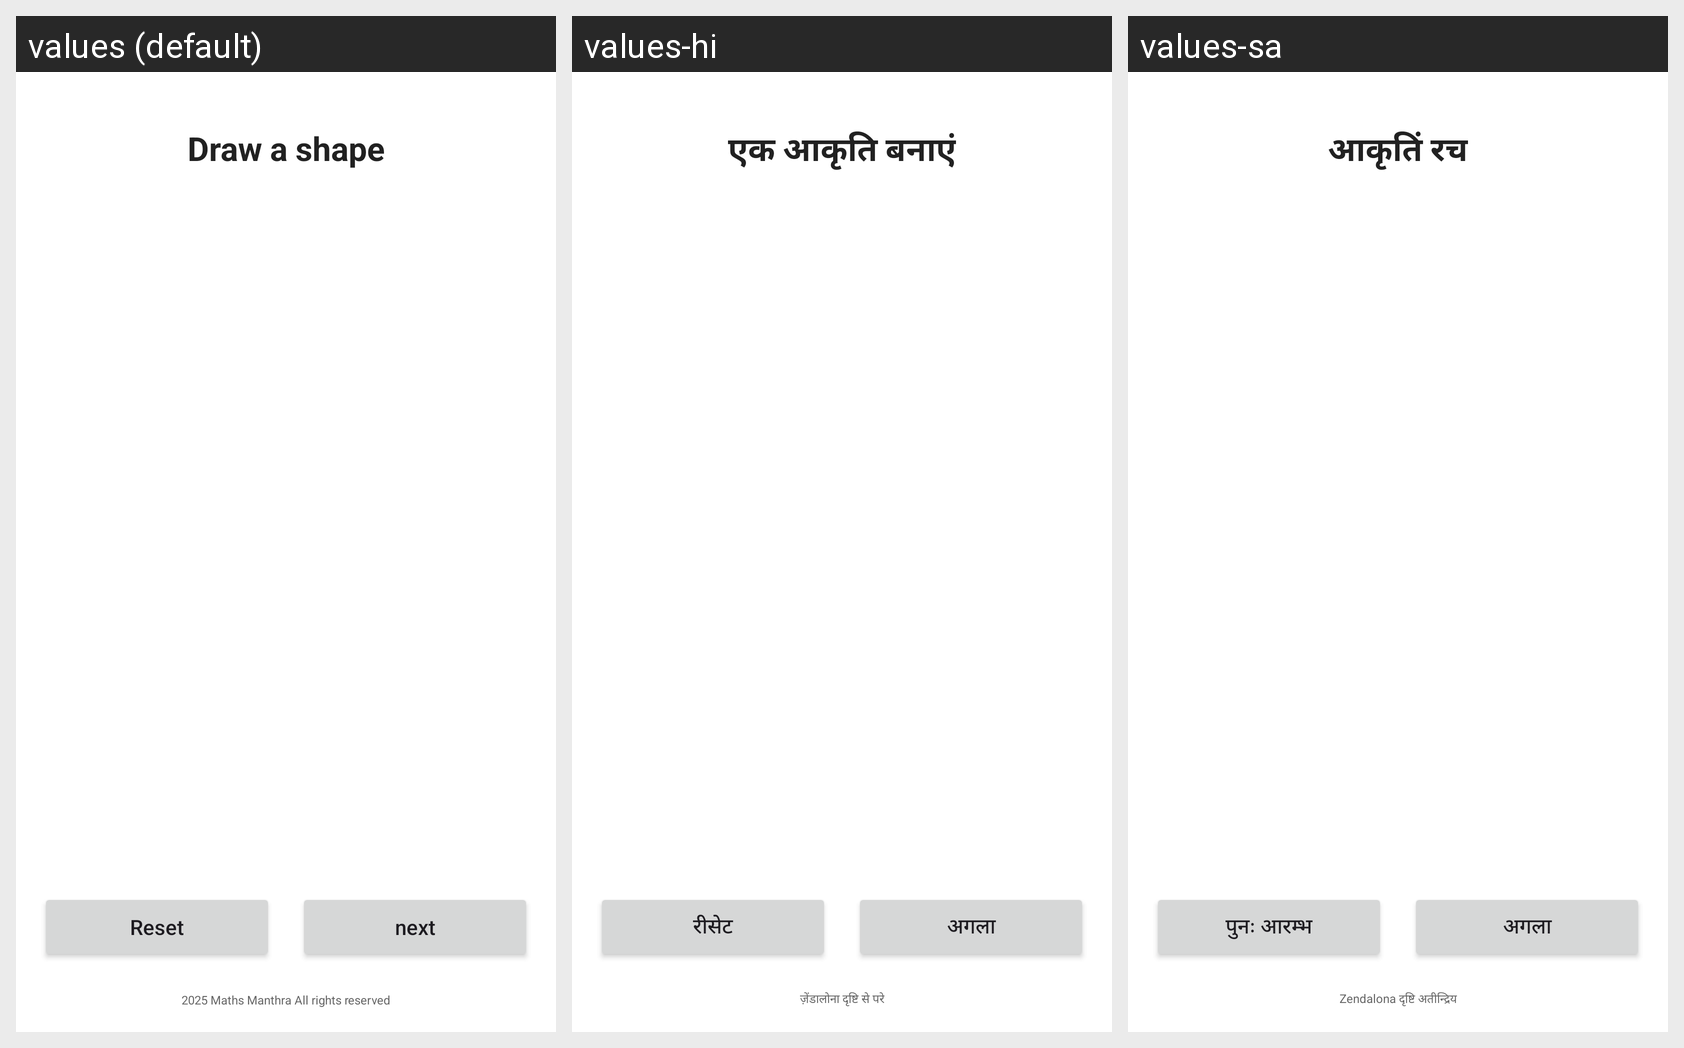

Translations of the strings shown on this Android screen, per locale in the grid:
Android screen res/layout/fragment_game_drawing.xml rendered under 3 locales, left to right: values (default), values-hi, values-sa. Device: Nexus 5 (rendered at 1080×1920; each locale shown at half size, 540×960, under a caption strip naming it); theme Theme.ZMantra.
Other locales in the repository, not shown: values-ar, values-ml, values-ta.
Strings drawn on this screen, with the default value and each locale's value (text and hints the layout hard-codes, and strings that could not be matched under every locale, appear in the picture but are not listed):

draw_shape
  values: Draw a shape
  values-hi: एक आकृति बनाएं
  values-sa: आकृतिं रच

reset
  values: Reset
  values-hi: रीसेट
  values-sa: पुनः आरम्भ

next
  values: next
  values-hi: अगला
  values-sa: अगला
